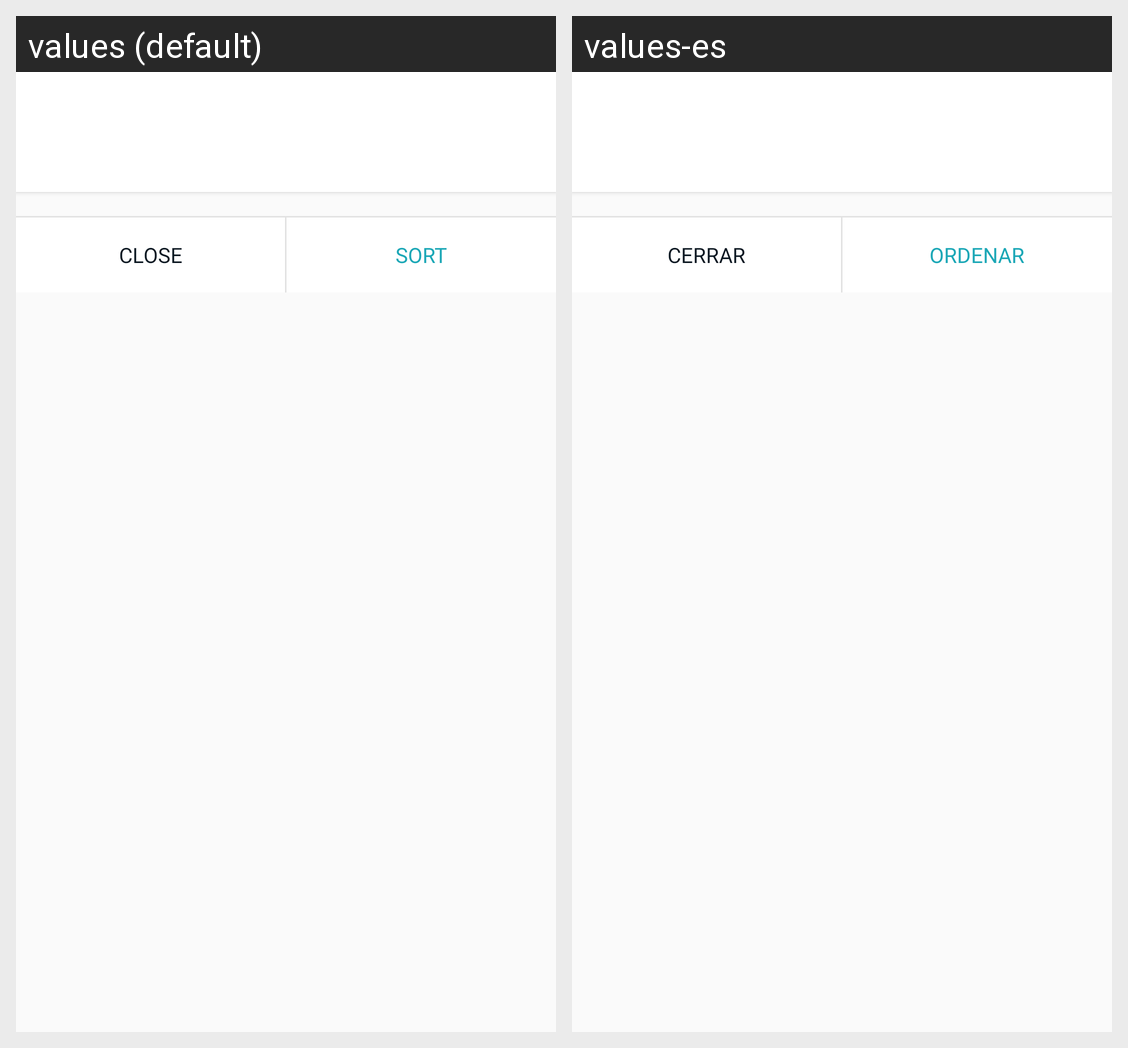

This grid shows one Android layout under two languages. Give, for every string resource on the screen, its name, the default text and each shown locale's text.
Android screen res/layout/dialog_alert_single_choice.xml rendered under 2 locales, left to right: values (default), values-es. Device: Nexus 5 (rendered at 1080×1920; each locale shown at half size, 540×960, under a caption strip naming it); theme AppTheme.
Strings drawn on this screen, with the default value and each locale's value (text and hints the layout hard-codes, and strings that could not be matched under every locale, appear in the picture but are not listed):

MPD_action_cancel
  values: Close
  values-es: Cerrar

sort
  values: Sort
  values-es: Ordenar
